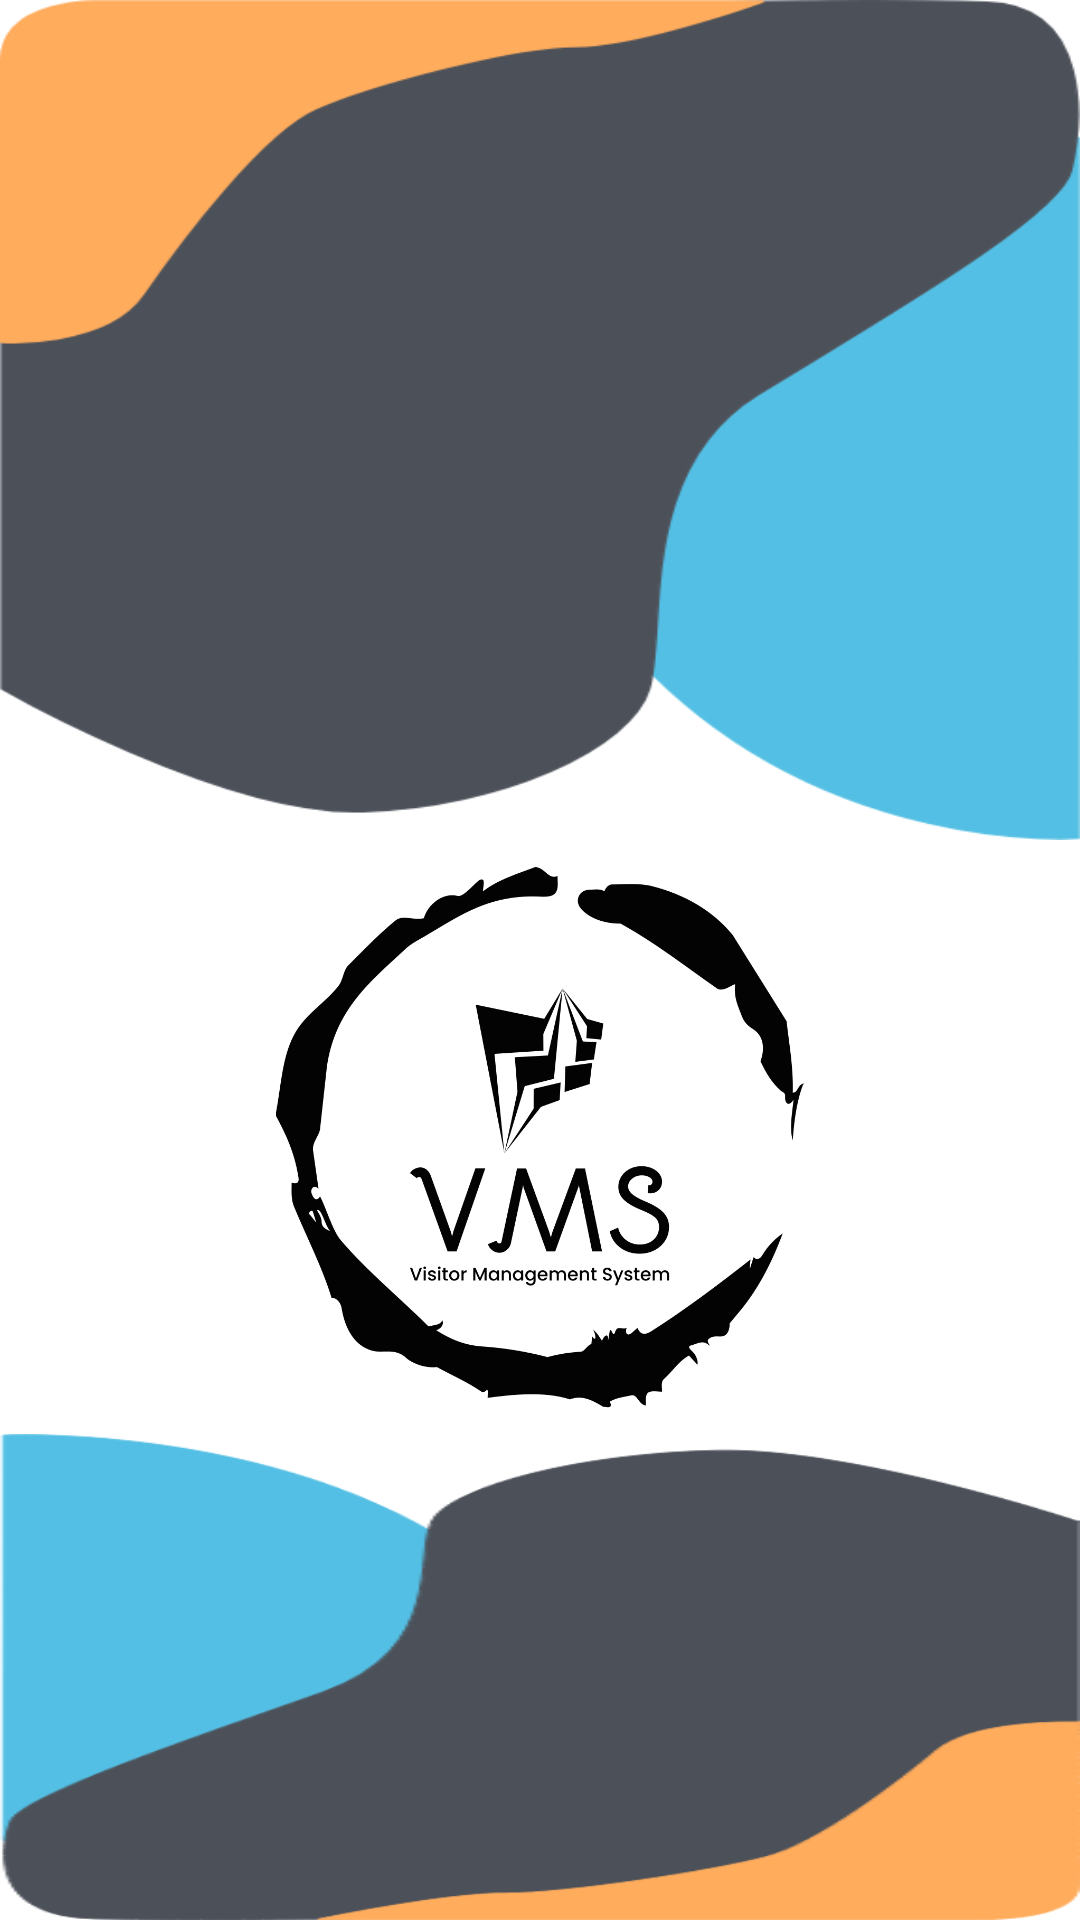

Write the Android layout XML for this screen, with the resource values it uses.
<!-- AndroidManifest.xml: application theme Theme.VMS -->
<!-- res/layout/activity_splash_screen.xml -->
<?xml version="1.0" encoding="utf-8"?>
<LinearLayout  xmlns:android="http://schemas.android.com/apk/res/android"
    xmlns:app="http://schemas.android.com/apk/res-auto"
    xmlns:tools="http://schemas.android.com/tools"
    android:layout_width="match_parent"

android:background="@color/white"
    android:orientation="vertical"
    android:layout_height="match_parent"
    tools:context=".SplashScreen">
<LinearLayout
    android:layout_width="match_parent"
    android:layout_height="280dp"
    android:gravity="center"
    android:background="@drawable/login_bg"
    />



    <ImageView
        android:layout_width="197dp"
        android:layout_height="198dp"
        android:layout_gravity="center"

        android:src="@drawable/splash"
        tools:layout_editor_absoluteX="155dp"
        tools:layout_editor_absoluteY="339dp" />
    <LinearLayout
        android:layout_width="match_parent"
        android:layout_height="wrap_content"
        android:gravity="bottom"
        android:layout_gravity="bottom"

        android:background="@drawable/login_bg2"

        />



</LinearLayout>
<!-- resources referenced by this layout -->
<resources>
  <color name="white">#FFFFFFFF</color>
  <!-- drawable login_bg: png bitmap (drawable, 27601 bytes) -->
  <!-- drawable login_bg2: png bitmap (drawable, 11236 bytes) -->
  <!-- drawable splash: png bitmap (drawable, 65607 bytes) -->
  <style name="Theme.VMS" parent="Theme.MaterialComponents.DayNight">
          
          <item name="colorPrimary">@color/green_500</item>
          <item name="colorPrimaryVariant">@color/green_700</item>
          <item name="colorOnPrimary">@color/white</item>
          
          <item name="colorSecondary">@color/teal_200</item>
          <item name="colorSecondaryVariant">@color/teal_700</item>
          <item name="colorOnSecondary">@color/black</item>
          
          <item name="android:statusBarColor">?attr/colorPrimaryVariant</item>
          
      </style>
  <color name="green_500">#388E3C</color>
  <color name="green_700">#388E3C</color>
  <color name="teal_200">#FF03DAC5</color>
  <color name="teal_700">#FF018786</color>
  <color name="black">#FF000000</color>
</resources>
